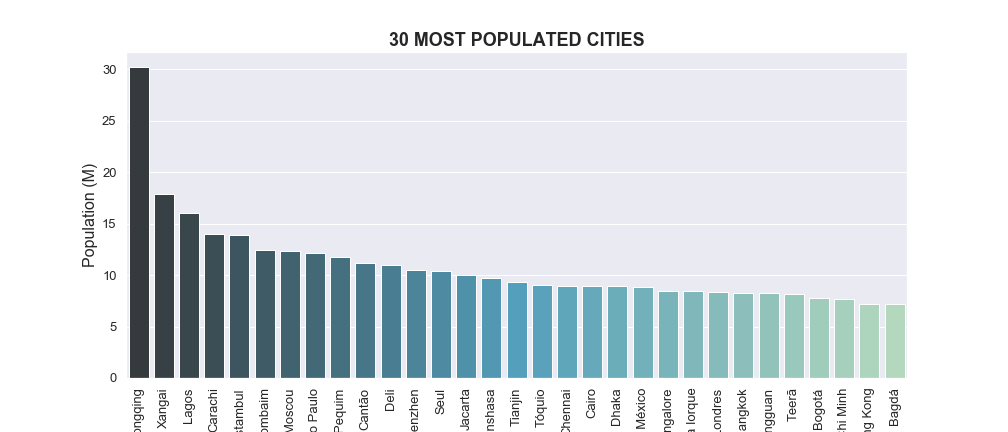

The data file committed next to this chart (first rows):
, city, country, population
0, Chongqing, China, 30165500
1, Xangai, China, 17836133
2, Lagos, Nigeria, 16060307
3, Carachi, Pakistan, 13969284
4, Istambul, Turkey, 13907015
5, Bombaim, India, 12478447
6, Moscou, Russia, 12380664
7, São Paulo, Brazil, 12106920
8, Pequim, China, 11716620
9, Cantão, China, 11185600
10, Deli, India, 11007835
11, Shenzhen, China, 10467400
12, Seul, Korea Africa, 10388055
13, Jacarta, Indonesia, 9988329
14, Kinshasa, Congo, 9735000
15, Tianjin, China, 9341844
16, Tóquio, Japan, 9071577
17, Chennai, India, 8981087
18, Cairo, Egypt, 8922949
19, Dhaka, Bangladesh, 8906039
20, Cidade do México, Mexico, 8874724
21, Bangalore, India, 8425970
22, Nova Iorque, United States, 8405837
23, Londres, United Kingdom, 8308369
24, Bangkok, Thailand, 8280925
25, Dongguan, China, 8220207
26, Teerã, Iran, 8154051
27, Bogotá, Colombia, 7776845
28, Ho Chi Minh, Vietnam, 7681700
29, Hong Kong, China, 7219700
30, Bagdá, Iraq, 7180889
